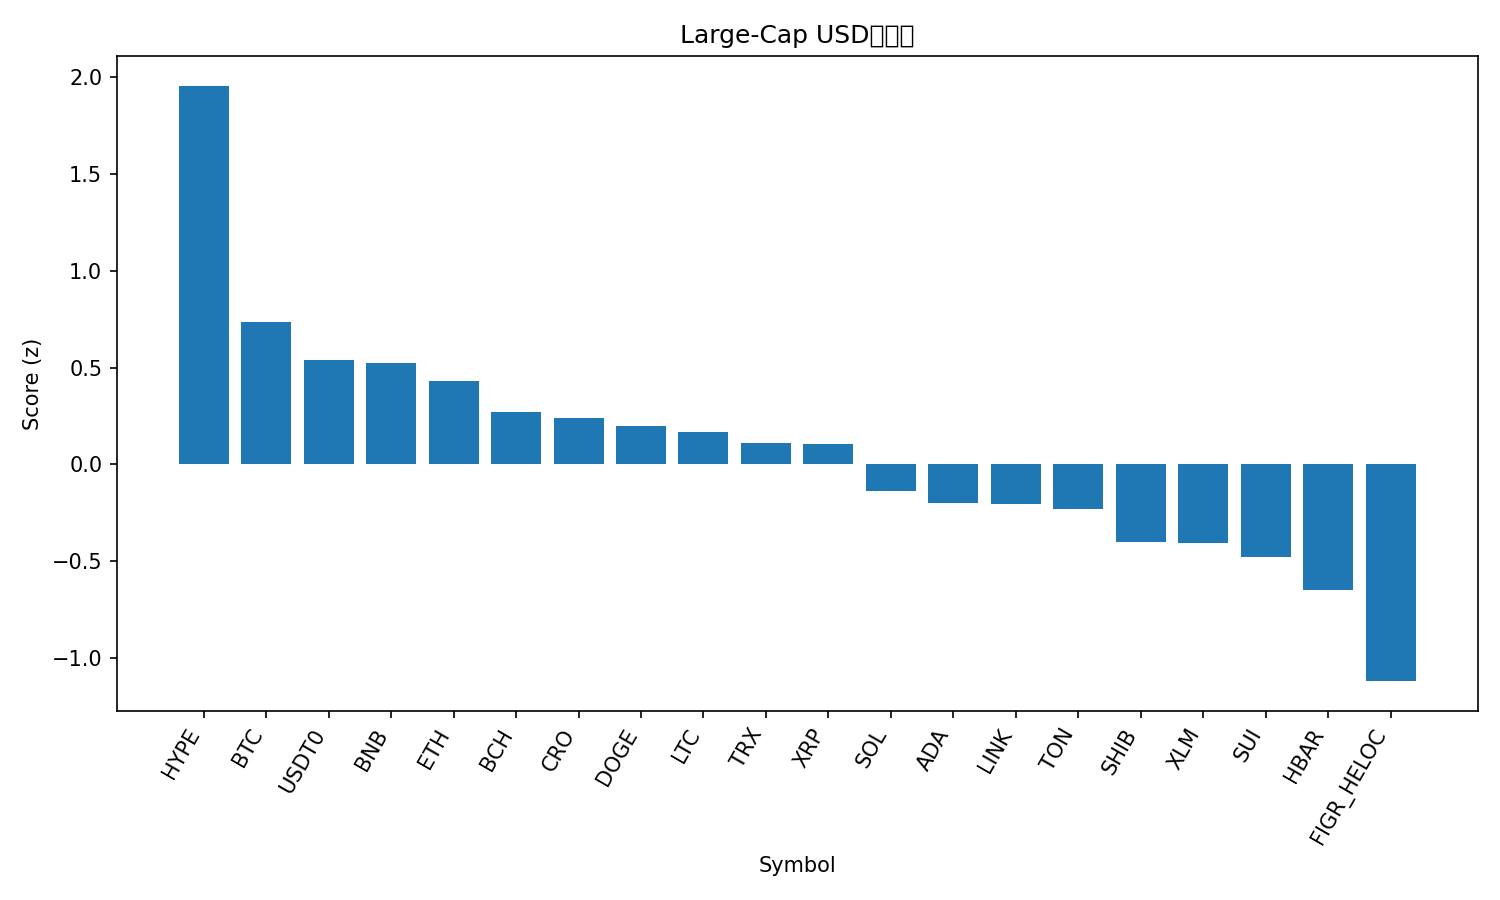

The table this chart was drawn from, first rows:
rank, name, symbol, price, pct_1h, pct_24h, pct_7d, pct_1h_vs_btc, pct_24h_vs_btc, pct_7d_vs_btc, market_cap_rank, market_cap, volume_usd, score
1, Hyperliquid, HYPE, 45.11, 2.878, -0.6762, -4.915, 2.518, -0.1731, -6.28, 19, 12147040855, 576072968, 1.956
2, Bitcoin, BTC, 113500, 0.3604, -0.503, 1.366, 0.0, 0.0, 0.0, 1, 2258365415000, 53561238218, 0.7345
3, USDT0, USDT0, 0.9998, 0.0412, -0.05782, -0.08911, -0.3192, 0.4452, -1.455, 30, 7558537883, 553505191, 0.5373
4, BNB, BNB, 1003, 0.4523, -0.7877, -1.129, 0.09198, -0.2846, -2.494, 5, 139446547827, 1913633066, 0.5246
5, Ethereum, ETH, 4116, 0.2636, -0.8867, -0.8254, -0.09673, -0.3837, -2.191, 2, 495271422815, 29979217377, 0.4288
6, Bitcoin Cash, BCH, 553.6, 0.1393, -1.05, -0.3656, -0.2211, -0.5465, -1.731, 22, 11020973002, 286914845, 0.2718
7, Cronos, CRO, 0.1934, 0.193, -0.1477, -7.182, -0.1674, 0.3553, -8.548, 33, 6730567422, 83446416, 0.242
8, Dogecoin, DOGE, 0.2298, 0.3607, -1.226, -3.628, 0.0003832, -0.723, -4.993, 9, 34631438966, 1926798963, 0.1963
9, Litecoin, LTC, 104.7, 0.07692, -1.161, -0.8835, -0.2835, -0.6576, -2.249, 29, 7976345882, 382528633, 0.1691
10, TRON, TRX, 0.3333, -0.02161, -1.156, -0.7769, -0.382, -0.6529, -2.143, 10, 31526660339, 558417196, 0.1117
11, XRP, XRP, 2.83, 0.2322, -1.533, -1.973, -0.1282, -1.03, -3.339, 4, 169173836740, 4672056325, 0.1049
12, Solana, SOL, 206.3, 0.2791, -1.686, -6.426, -0.08126, -1.183, -7.791, 6, 111852639570, 6746961311, -0.138
13, Cardano, ADA, 0.7848, -0.04386, -1.609, -3.733, -0.4042, -1.106, -5.099, 11, 28631236257, 1073629379, -0.1982
14, Chainlink, LINK, 21.11, -0.04104, -1.641, -3.717, -0.4014, -1.138, -5.083, 16, 14276540907, 713517930, -0.2065
15, Toncoin, TON, 2.63, 0.2468, -1.729, -7.337, -0.1135, -1.226, -8.703, 34, 6678370008, 135782264, -0.2329
16, Shiba Inu, SHIB, 1.161e-05, -0.003074, -2.253, -4.194, -0.3634, -1.75, -5.559, 32, 6831403246, 154063869, -0.4018
17, Stellar, XLM, 0.3595, 0.08151, -2.792, -2.054, -0.2789, -2.289, -3.419, 20, 11452758857, 203922793, -0.4069
18, Sui, SUI, 3.18, 0.2894, -2.696, -6.703, -0.07092, -2.193, -8.069, 21, 11315296706, 864871982, -0.4781
19, Hedera, HBAR, 0.2104, -0.3665, -2.209, -4.613, -0.7269, -1.706, -5.979, 25, 8872222309, 221756627, -0.6479
20, Figure Heloc, FIGR_HELOC, 0.9936, 0.1156, -5.352, -0.5184, -0.2448, -4.849, -1.884, 17, 12665300197, 9931961, -1.119
21, Avalanche, AVAX, 29.06, 0.3055, -4.314, -16.93, -0.05487, -3.811, -18.3, 18, 12222042854, 881593292, -1.509
